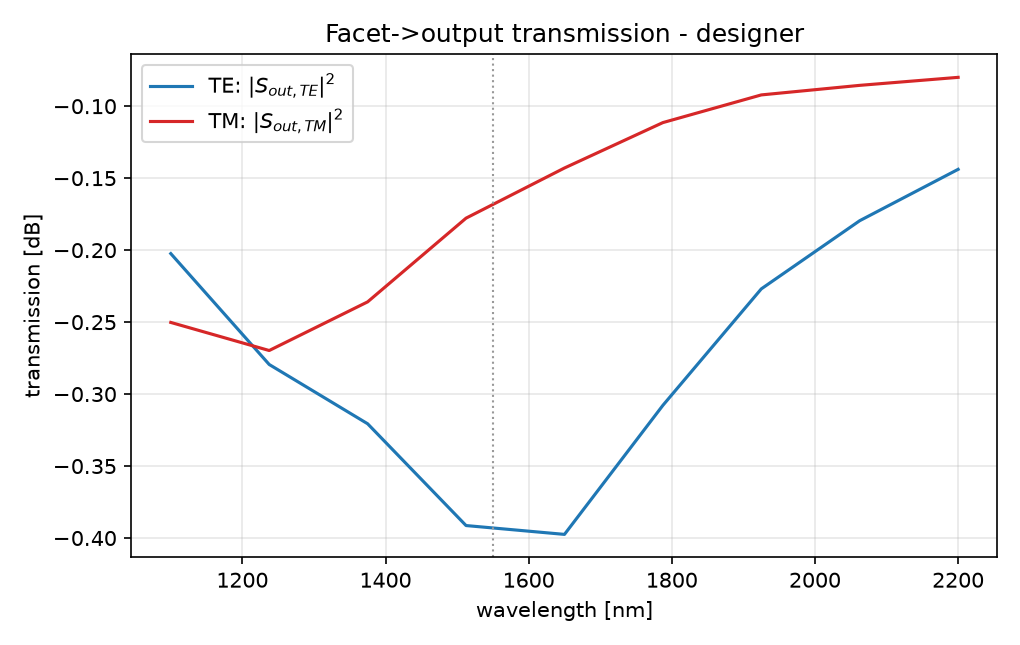

The file beside this chart, header and first rows:
wl_nm, te_db, tm_db
1100, -0.2024, -0.2502
1238, -0.2794, -0.2697
1375, -0.3206, -0.2359
1513, -0.3913, -0.1778
1650, -0.3975, -0.1429
1788, -0.3078, -0.1114
1925, -0.2269, -0.09218
2062, -0.1796, -0.08554
2200, -0.1439, -0.07998
